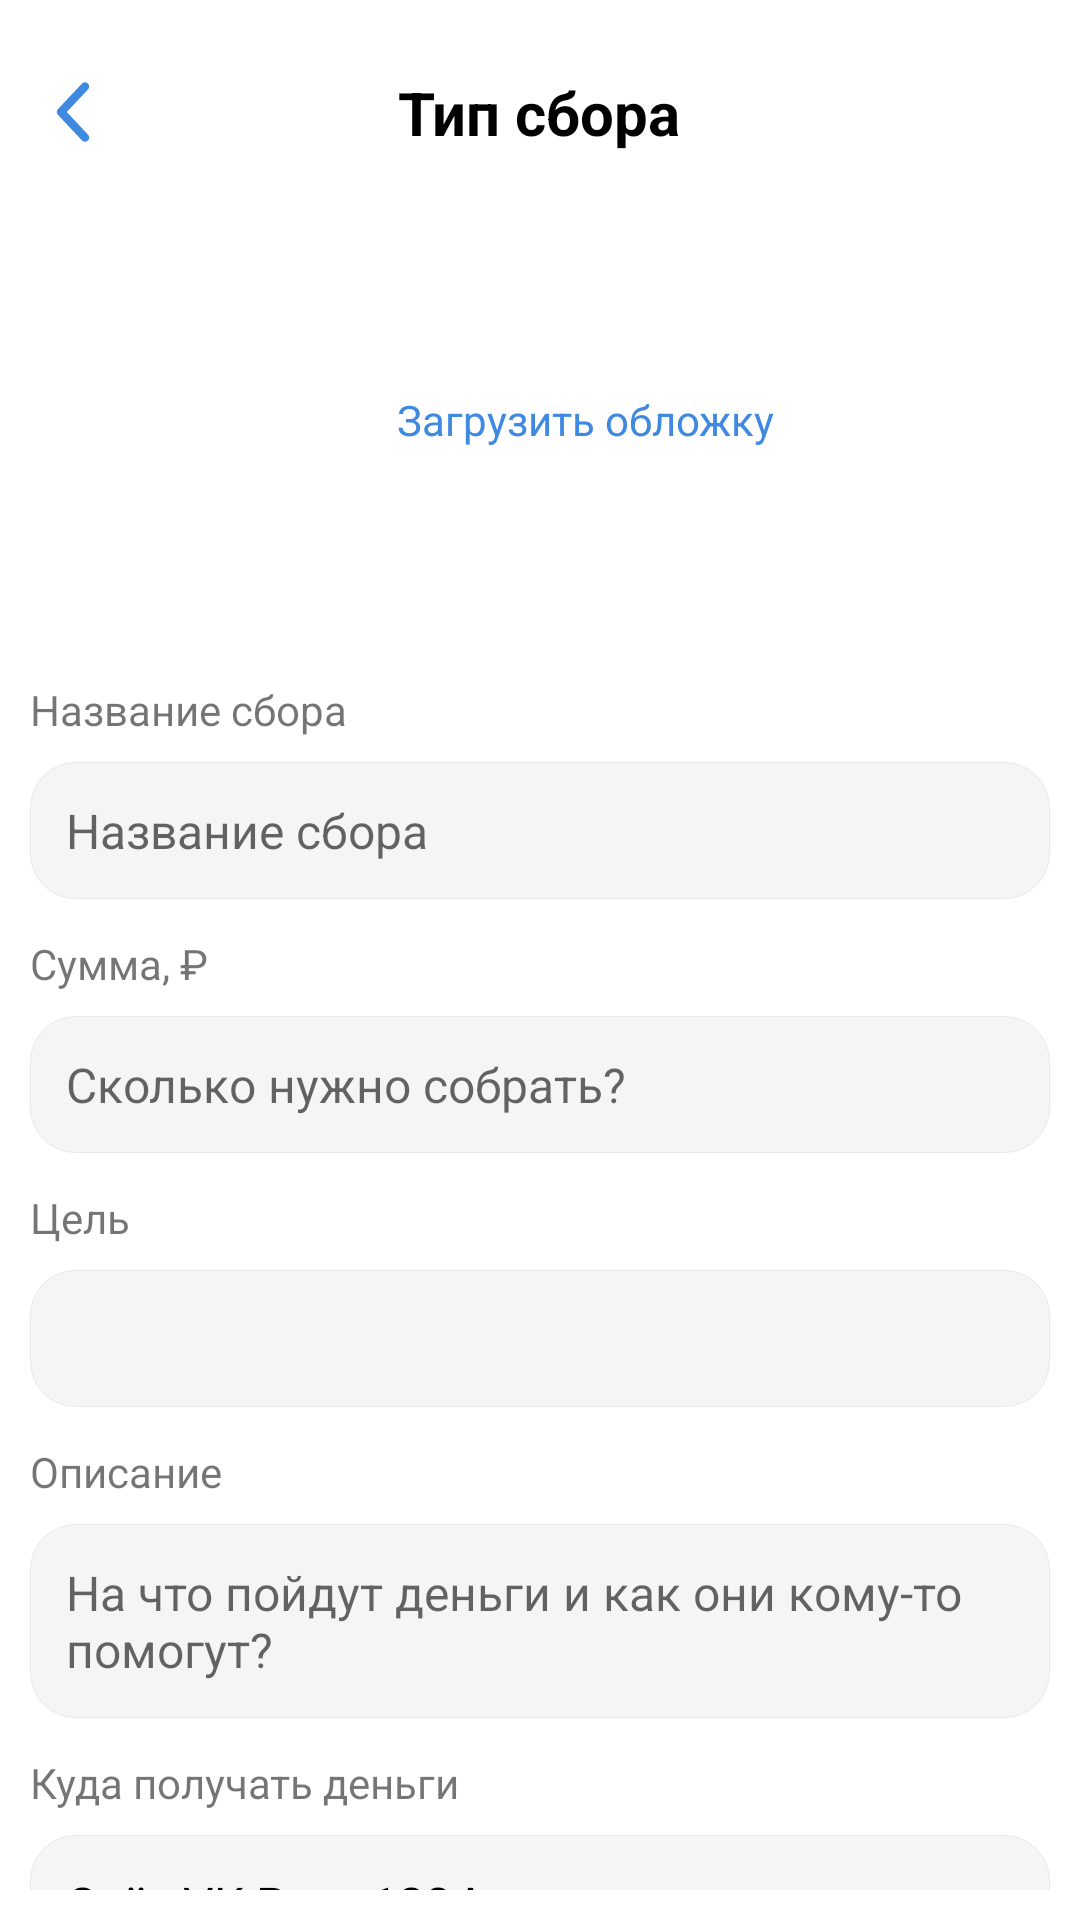

Write the Android layout XML for this screen, with the resource values it uses.
<!-- AndroidManifest.xml: application theme AppTheme -->
<!-- res/layout/fragment_targeted_first.xml -->
<?xml version="1.0" encoding="utf-8"?>
<LinearLayout xmlns:android="http://schemas.android.com/apk/res/android"
    android:layout_width="match_parent"
    android:layout_height="match_parent"
    xmlns:tools="http://schemas.android.com/tools"
    android:background="#FFF"
    android:orientation="vertical"
    android:padding="10dp"
    tools:context=".screens.targeted.first.TargetedFirstFragment">

    <include layout="@layout/titlebar" />



    <ScrollView
        android:layout_width="match_parent"
        android:layout_height="wrap_content"
        android:scrollbars="none">

        <LinearLayout
            android:layout_width="match_parent"
            android:layout_height="wrap_content"
            android:orientation="vertical">

            <RelativeLayout
                android:id="@+id/button_upload_photo"
                android:clickable="true"
                android:focusable="true"
                android:layout_width="match_parent"
                android:layout_height="match_parent">

                <ImageView
                    android:id="@+id/image_view_1"
                    android:layout_width="match_parent"
                    android:layout_height="150dp"
                    android:layerType="software"
                    android:scaleType="centerCrop"
                    android:src="@drawable/rect_blue_short_lines" />

                <LinearLayout
                    android:id="@+id/linear_layout_under_image_view"
                    android:layout_width="match_parent"
                    android:layout_height="match_parent"
                    android:orientation="horizontal"
                    android:layout_centerInParent="true"
                    android:gravity="center">
                    <ImageView
                        android:layout_width="22dp"
                        android:layout_height="22dp"
                        android:src="@drawable/ic_image"/>

                    <TextView
                        android:layout_marginLeft="8dp"
                        android:layout_width="wrap_content"
                        android:layout_height="match_parent"
                        android:gravity="center"
                        android:textColor="#3F8AE0"
                        android:text="Загрузить обложку"/>
                </LinearLayout>

            </RelativeLayout>

            <LinearLayout
                android:layout_width="match_parent"
                android:layout_height="wrap_content"
                android:orientation="vertical"
                android:paddingTop="12dp">
                <TextView
                    android:layout_width="match_parent"
                    android:layout_height="match_parent"
                    android:text="Название сбора"/>


                <EditText
                    android:id="@+id/edit_text_1_name_fo_the_donation"
                    android:layout_width="match_parent"
                    android:layout_height="wrap_content"
                    android:padding="12dp"
                    android:layout_marginTop="8dp"
                    android:hint="Название сбора"
                    android:textSize="16dp"
                    android:background="@drawable/grey_rect_with_round_courners_and_dark_borders"/>
            </LinearLayout>

            <LinearLayout
                android:layout_width="match_parent"
                android:layout_height="wrap_content"
                android:orientation="vertical"
                android:paddingTop="12dp">
                <TextView
                    android:layout_width="match_parent"
                    android:layout_height="match_parent"
                    android:text="Сумма, ₽"/>


                <EditText
                    android:id="@+id/edit_text_2_rubles"
                    android:layout_width="match_parent"
                    android:layout_height="wrap_content"
                    android:padding="12dp"
                    android:layout_marginTop="8dp"
                    android:hint="Сколько нужно собрать?"
                    android:textSize="16dp"
                    android:background="@drawable/grey_rect_with_round_courners_and_dark_borders"/>
            </LinearLayout>

            <LinearLayout
                android:layout_width="match_parent"
                android:layout_height="wrap_content"
                android:orientation="vertical"
                android:paddingTop="12dp">
                <TextView
                    android:layout_width="match_parent"
                    android:layout_height="match_parent"
                    android:text="Цель"/>


                <EditText
                    android:id="@+id/edit_text_3_goal"
                    android:layout_width="match_parent"
                    android:layout_height="wrap_content"
                    android:padding="12dp"
                    android:layout_marginTop="8dp"
                    android:hint=""
                    android:textSize="16dp"
                    android:background="@drawable/grey_rect_with_round_courners_and_dark_borders"/>
            </LinearLayout>

            <LinearLayout
                android:layout_width="match_parent"
                android:layout_height="wrap_content"
                android:orientation="vertical"
                android:paddingTop="12dp">
                <TextView
                    android:layout_width="match_parent"
                    android:layout_height="match_parent"
                    android:text="Описание"/>


                <EditText
                    android:id="@+id/edit_text_4_desc"
                    android:layout_width="match_parent"
                    android:layout_height="wrap_content"
                    android:padding="12dp"
                    android:layout_marginTop="8dp"
                    android:hint="На что пойдут деньги и как они кому-то помогут?"
                    android:textSize="16dp"
                    android:background="@drawable/grey_rect_with_round_courners_and_dark_borders" />
            </LinearLayout>

            <LinearLayout
                android:layout_width="match_parent"
                android:layout_height="wrap_content"
                android:orientation="vertical"
                android:paddingTop="12dp">
                <TextView
                    android:layout_width="match_parent"
                    android:layout_height="match_parent"
                    android:text="Куда получать деньги"/>

                <LinearLayout
                    android:layout_width="match_parent"
                    android:layout_marginTop="8dp"
                    android:background="@drawable/grey_rect_with_round_courners_and_dark_borders"
                    android:orientation="horizontal"
                    android:layout_height="match_parent">

                    <TextView
                        android:layout_width="wrap_content"
                        android:layout_height="wrap_content"
                        android:padding="12dp"
                        android:textColor="#000"
                        android:text="Счёт VK Pay · 1234"
                        android:textSize="16dp" />

                    <RelativeLayout
                        android:layout_width="match_parent"
                        android:layout_height="match_parent"
                        android:gravity="end">

                        <ImageView
                            android:layout_width="wrap_content"
                            android:layout_height="match_parent"
                            android:layout_gravity="center"
                            android:paddingRight="10dp"
                            android:src="@drawable/ic_gray_arrow_down"/>
                    </RelativeLayout>

                </LinearLayout>

            </LinearLayout>

        </LinearLayout>

    </ScrollView>

    <RelativeLayout
        android:layout_width="match_parent"
        android:layout_height="match_parent"
        android:gravity="bottom"
        android:paddingVertical="12dp">

        <FrameLayout
            android:id="@+id/button_next_tf"
            android:layout_width="match_parent"
            android:layout_height="44dp"
            android:layout_centerInParent="true"
            android:background="@drawable/button_round_corners">

            <TextView
                android:layout_width="match_parent"
                android:layout_height="match_parent"
                android:paddingHorizontal="16dp"
                android:paddingVertical="7dp"
                android:gravity="center"
                android:text="Продолжить"
                android:textAlignment="center"
                android:textColor="#FFFFFF" />
        </FrameLayout>
    </RelativeLayout>

</LinearLayout>
<!-- res/layout/titlebar.xml (included above) -->
<?xml version="1.0" encoding="utf-8"?>
<merge xmlns:android="http://schemas.android.com/apk/res/android">

    <RelativeLayout
        android:layout_width="match_parent"
        android:layout_height="55dp">

        <ImageButton
            android:id="@+id/button_back_title_bar"
            style="@style/Widget.AppCompat.Button.Borderless"
            android:layout_width="wrap_content"
            android:layout_height="wrap_content"
            android:layout_alignParentStart="true"
            android:layout_centerVertical="true"
            android:layout_marginStart="-30dp"
            android:contentDescription="@string/back"
            android:src="@drawable/ic_arrow_back" />

        <TextView
            android:id="@+id/text_view_title_bar"
            style="@style/HeaderText"
            android:layout_width="wrap_content"
            android:layout_height="wrap_content"
            android:layout_centerInParent="true"
            android:text="Тип сбора" />
    </RelativeLayout>

</merge>
<!-- resources referenced by this layout -->
<resources>
  <!-- drawable button_round_corners (drawable) -->
  <?xml version="1.0" encoding="utf-8"?>
  <shape xmlns:android="http://schemas.android.com/apk/res/android"
      android:shape="rectangle">
  
      <solid android:color="@color/colorButton" />
      <corners android:radius="9dp" />
  
  </shape>
  <!-- drawable grey_rect_with_round_courners_and_dark_borders (drawable) -->
  <?xml version="1.0" encoding="utf-8"?>
  <shape xmlns:android="http://schemas.android.com/apk/res/android"
      android:shape="rectangle">
  
      <solid android:color="@color/colorLightBackground" />
      <corners android:radius="15dp" />
      <stroke
          android:width="0.3dp"
          android:color="@color/colorLightBorder" />
  
  </shape>
  <!-- drawable ic_arrow_back (drawable) -->
  <vector xmlns:android="http://schemas.android.com/apk/res/android"
      android:width="12dp"
      android:height="20dp"
      android:viewportWidth="12"
      android:viewportHeight="20">
      <path
          android:fillColor="#3F8AE0"
          android:fillType="evenOdd"
          android:pathData="M10.9595,0.4805C11.5226,1.0104 11.5494,1.8965 11.0195,2.4595L3.9225,10L11.0195,17.5405C11.5494,18.1035 11.5226,18.9895 10.9595,19.5195C10.3965,20.0494 9.5105,20.0225 8.9805,19.4595L0.9805,10.9595C0.4732,10.4204 0.4732,9.5795 0.9805,9.0405L8.9805,0.5405C9.5105,-0.0226 10.3965,-0.0494 10.9595,0.4805Z" />
  </vector>
  <!-- drawable rect_blue_short_lines (drawable) -->
  <?xml version="1.0" encoding="utf-8"?>
  <shape xmlns:android="http://schemas.android.com/apk/res/android"
      android:shape="rectangle">
  
      <stroke
          android:color="@color/colorRectShortLines"
          android:dashWidth="5dp"
          android:dashGap="5dp" />
      <solid android:color="@android:color/transparent" />
      <corners android:radius="30dp" />
  
  </shape>
  <string name="back">Back</string>
  <style name="HeaderText" parent="TextAppearance.AppCompat">
          <item name="android:textStyle">bold</item>
          <item name="android:textSize">20sp</item>
          <item name="android:textColor">#000</item>
      </style>
  <style name="AppTheme" parent="Theme.AppCompat.Light.NoActionBar">
          
          <item name="colorPrimary">@color/colorPrimary</item>
          <item name="colorPrimaryDark">@color/colorPrimaryDark</item>
          <item name="colorAccent">@color/colorAccent</item>
      </style>
  <color name="colorButton">#4986CC</color>
  <color name="colorLightBackground">#F5F5F5</color>
  <color name="colorLightBorder">#E9E9E9</color>
  <color name="colorRectShortLines">#3F8AE0</color>
  <color name="colorPrimary">#FFFFFF</color>
  <color name="colorPrimaryDark">#FFFFFF</color>
  <color name="colorAccent">#4986CC</color>
</resources>
